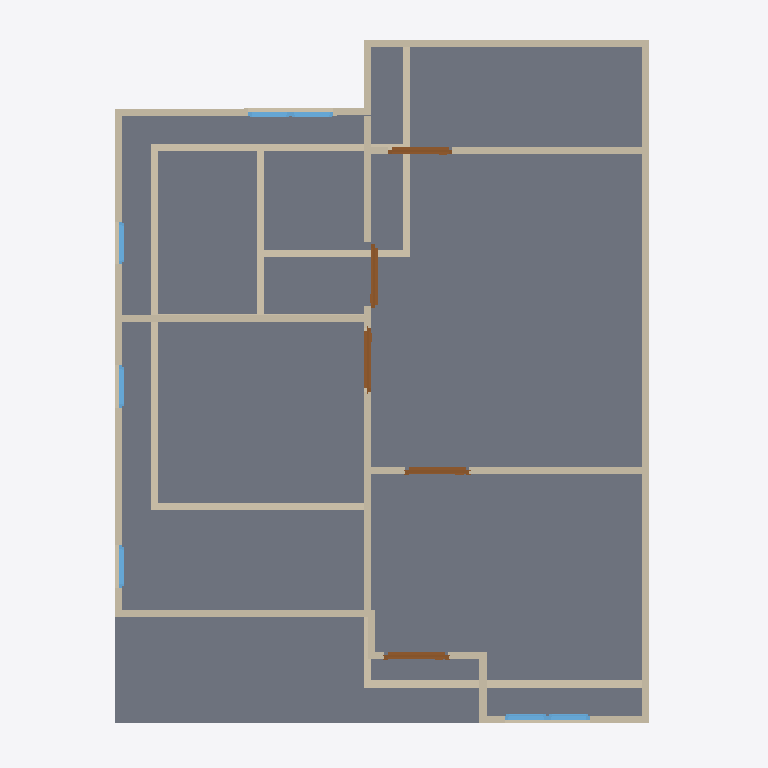
Plan cut of the same IFC building model at storey '2F' (level 3.00 m, cut at 4.40 m), seen from above with north up, elements coloured by IFC class: 24 walls (beige), 7 windows (light blue), 5 doors (brown), 1 slab (grey). Cut surfaces are drawn darker.
Extent 10.0 m × 10.0 m × 7.1 m (x, y, z). Storeys (3): GF at 0.00 m; 2F at 3.00 m; Roof at 6.00 m. Elements (51): 27 IfcWall, 12 IfcWindow, 9 IfcDoor, 2 IfcSlab, 1 IfcRoof.

HEADER;
FILE_DESCRIPTION(('ViewDefinition[DesignTransferView]'),'2;1');
FILE_NAME('so3-activity.ifc','2025-09-02T12:48:57+08:00',(''),(''),'IfcOpenShell 0.8.3-post1','Bonsai 0.8.3-post1','');
FILE_SCHEMA(('IFC4'));
ENDSEC;
DATA;
#1=IFCPROJECT('1IBQaSsAv9CAn2cAoc35Mb',$,'My Project',$,$,$,$,(#14,#26),#9);
#31=IFCSITE('2C_6zWvgX83um$DaJUvZ5$',$,'My Site',$,$,#54,$,$,$,$,$,$,$,$);
#37=IFCBUILDING('1WZntzNyz9Ifey_3Dq7vS0',$,'My Building',$,$,#60,$,$,$,$,$,$);
#43=IFCBUILDINGSTOREY('0rnqhpO6DEMQVKNoCD_gaC',$,'2F',$,$,#2514,$,$,$,$);
#67=IFCBUILDINGSTOREY('0e7VMPSpnFGOTGzNfz9sZ9',$,'GF',$,$,#83,$,$,$,$);
#5274=IFCBUILDINGSTOREY('0ez1Rr3Dn3uPvEW$8vmDKR',$,'Roof',$,$,#5295,$,$,$,$);
#3554=IFCSLAB('1J6Isyb_X9ePbYCtGs$ZTu',$,'Slab',$,$,#3562,#3569,$,$);
#2952=IFCWALL('0c1Ilvqr9Fyenhlh20Y1d8',$,'Wall.015',$,$,#2963,#2958,$,$);
#3110=IFCWALL('0i$NOf$tr57RcFlhbzmpHB',$,'Wall',$,$,#3295,#3116,$,$);
#3373=IFCWALL('3LaO5863L7z8atlHdmVRL9',$,'Wall',$,$,#3881,#3379,$,$);
#724=IFCWALL('1_e79DWrDCeh2Nhmqh3IbK',$,'Wall',$,$,#999,#730,$,$);
#131=IFCWALL('3C56Dvn5H8JBaoYjoLBloa',$,'Wall',$,$,#144,#139,$,$);
#2977=IFCWALL('2_IXCRYp53LQf1a7klaoGG',$,'Wall',$,$,#3046,#2983,$,$);
#3135=IFCWALL('0OtSKTQCP28f22fk$YuYTZ',$,'Wall',$,$,#3327,#3141,$,$);
#3487=IFCWALL('17Rt38Ugf4Yu8GpFq4_G2L',$,'Wall',$,$,#3498,#3493,$,$);
#699=IFCWALL('3T4qtDjWTBTug$Dgk091xw',$,'Wall.003',$,$,#710,#705,$,$);
#4990=IFCWALL('21imD$op93O8t7Kf8r530B',$,'Wall',$,$,#5001,#4996,$,$);
#749=IFCWALL('20TKLXrC95wOpBjEVM_hpE',$,'Wall',$,$,#1031,#755,$,$);
#3449=IFCWALL('0t4tUKaYTAGfhCnVmZbIrP',$,'Wall',$,$,#3460,#3455,$,$);
#3411=IFCWALL('2mF5tcmif5$ebzptnsCxbP',$,'Wall',$,$,#3422,#3417,$,$);
#1180=IFCWALL('0gth4X0Eb5r9gD7v04qvm6',$,'Wall',$,$,#1191,#1186,$,$);
#1218=IFCWALL('0kZbotivXCrwUKqxvXXjl5',$,'Wall',$,$,#1704,#1224,$,$);
#2914=IFCWALL('0KDPrwmgbD7BYoXot96lO$',$,'Wall',$,$,#2925,#2920,$,$);
#1243=IFCWALL('0DorLretrAaw4MH2dPwl__',$,'Wall',$,$,#1946,#1249,$,$);
#674=IFCWALL('3NPSPHyjzBBwBM89IBcHBG',$,'Wall',$,$,#940,#680,$,$);
#2761=IFCWALL('2TqeaxKDXAp9b63n4r9$tC',$,'Wall',$,$,#2868,#2767,$,$);
#3060=IFCWALL('1HVKbU$AL8dP$3gXa0n6Ed',$,'Wall',$,$,#3071,#3066,$,$);
#3691=IFCDOOR('0YNdzC8xr7evAQbtZ6oAjW',$,'Door.007',$,$,#3755,#3700,$,2.0,0.899999976158142,$,$,$);
#5225=IFCDOOR('01fkUCeibEDuTHMUUrQY4j',$,'Door.013',$,$,#5273,#5233,$,2.0,0.899999976158142,$,$,$);
#3854=IFCDOOR('1JZ76n2bXB7R1U2MgPwngm',$,'Door.010',$,$,#3907,#3862,$,2.0,0.899999976158142,$,$,$);
#4202=IFCDOOR('0BHRkcPXrCPvCVNDwAKh5S',$,'Door',$,$,#5170,#4210,$,2.0,0.899999976158142,$,$,$);
#4473=IFCDOOR('03W85oXIz14OGHay4VzweO',$,'Door',$,$,#4521,#4481,$,2.0,0.899999976158142,$,$,$);
#2734=IFCWALL('2zl06jRqL7EgvZa3xdPAxd',$,'Wall',$,$,#2747,#2742,$,$);
#774=IFCWALL('2YaZAurW98EgDLhkB5Zne2',$,'Wall.004',$,$,#1063,#780,$,$);
#3160=IFCWALL('0vAMl5_k9DWQgn63bk9_yt',$,'Wall',$,$,#3359,#3166,$,$);
#4599=IFCWINDOW('2g9ZMUO2L1dwVxlQKFPD6E',$,'Window.002',$,$,#4647,#4607,$,0.899999976158142,0.600000023841858,$,$,$);
#4550=IFCWINDOW('1c713lvnP2HehCxRGGz6LK',$,'Window',$,$,#4598,#4558,$,0.899999976158142,0.600000023841858,$,$,$);
#5077=IFCWINDOW('1c2JuvYcD4GgDcZL$KLXDR',$,'Window',$,$,#5125,#5085,$,0.899999976158142,0.600000023841858,$,$,$);
#5028=IFCWINDOW('1a1ooXp8b2dhm2ZKauCN2U',$,'Window',$,$,#5076,#5036,$,0.899999976158142,0.600000023841858,$,$,$);
#4729=IFCWINDOW('0sJ2hP6Fb6XeTqFmHSXpcE',$,'Window',$,$,#4793,#4738,$,0.899999976158142,0.600000023841858,$,$,$);
#4794=IFCWINDOW('1zdXlKqC5AWvY9QJ3OXrKx',$,'Window.011',$,$,#4842,#4802,$,0.899999976158142,0.600000023841858,$,$,$);
#1102=IFCWALL('0tGYMFQcnEpgwCyLgS1imv',$,'Wall',$,$,#1113,#1108,$,$);
#4892=IFCWINDOW('0Hgj3PJB12efX7iga6bsFI',$,'Window',$,$,#4940,#4900,$,0.899999976158142,0.600000023841858,$,$,$);
ENDSEC;